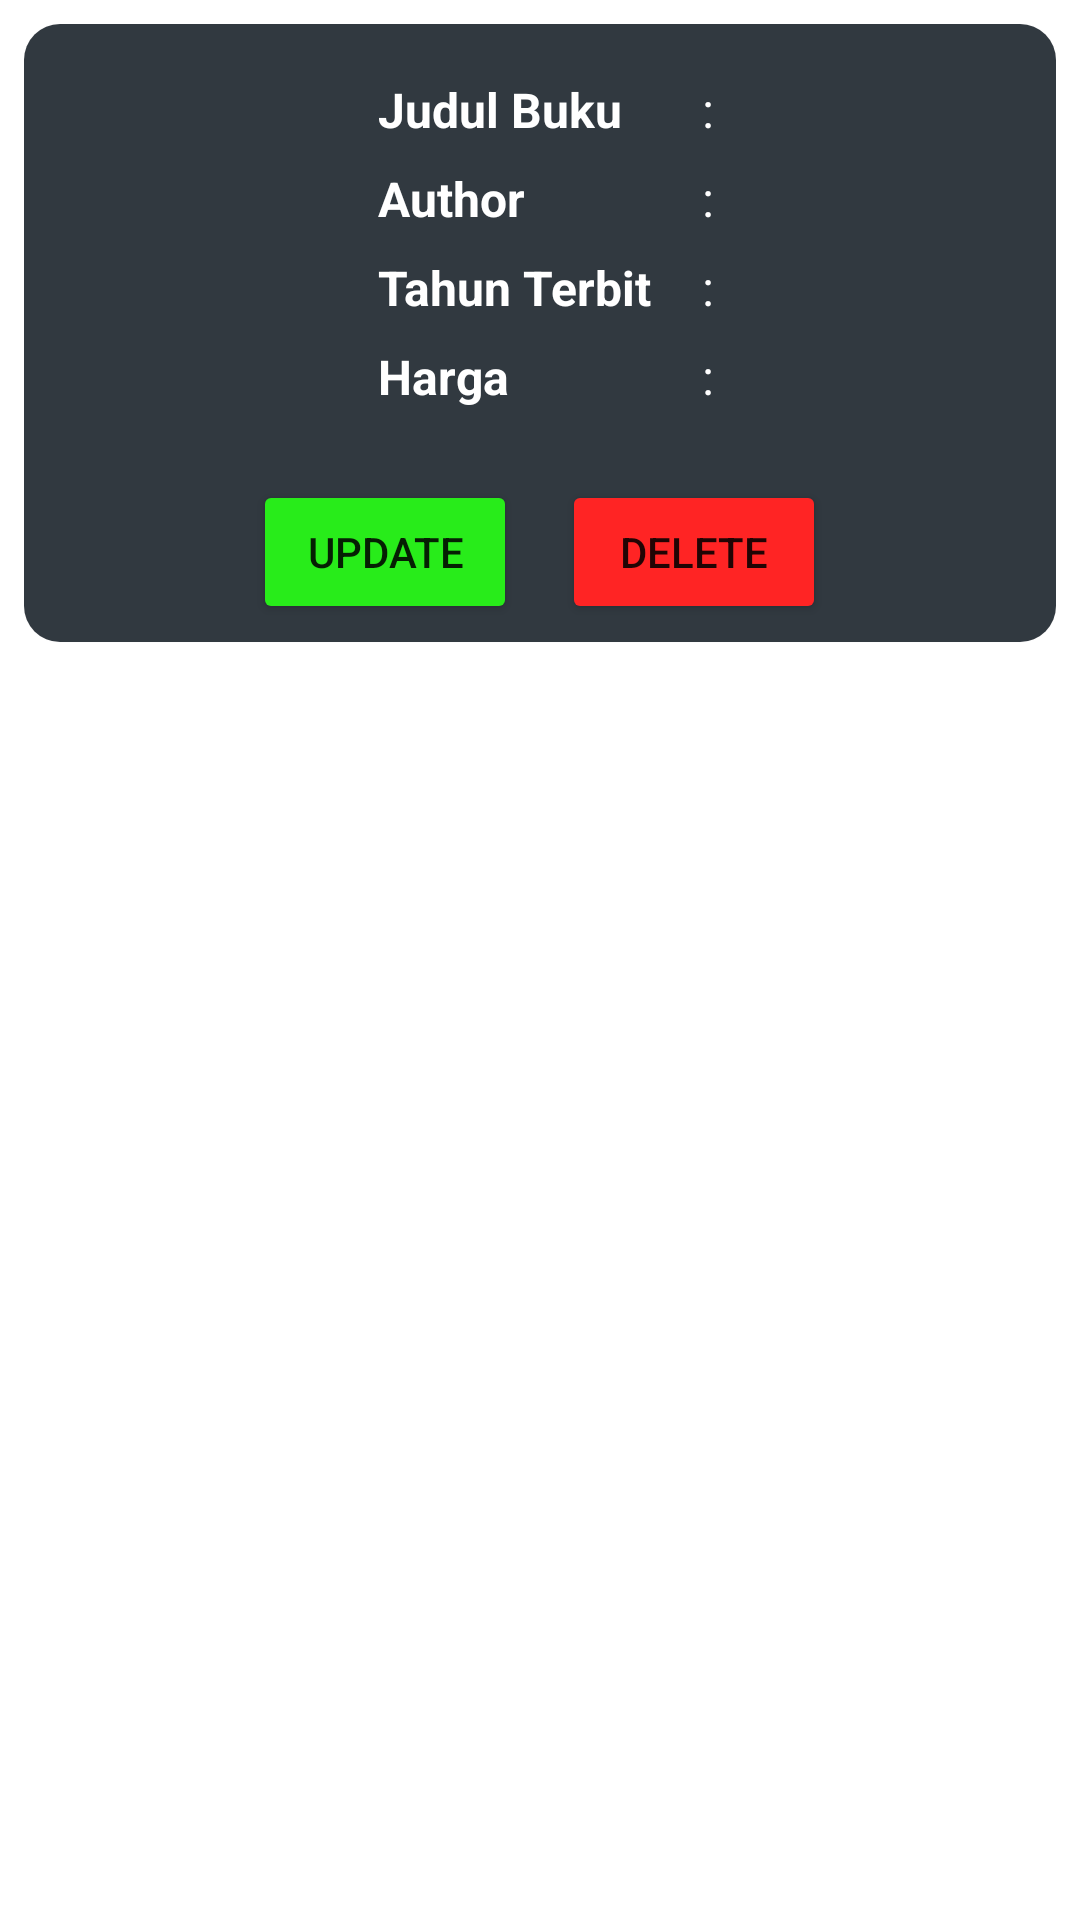

Here is an Android app screen rendered from its layout file. Give the layout XML and the strings, colors and styles it references.
<!-- AndroidManifest.xml: application theme Theme.Perpus2 -->
<!-- res/layout/list_buku.xml -->
<?xml version="1.0" encoding="utf-8"?>
<LinearLayout xmlns:android="http://schemas.android.com/apk/res/android"
    android:layout_width="match_parent"
    android:layout_height="wrap_content"
    xmlns:app="http://schemas.android.com/apk/res-auto"
    android:orientation="horizontal"
    android:padding="8dp"
    android:id="@+id/list_item">


    <com.google.android.material.card.MaterialCardView
        android:layout_width="match_parent"
        android:layout_height="wrap_content"
        android:background="#00000000"
        app:cardCornerRadius="12dp">


        <LinearLayout
            android:layout_width="match_parent"
            android:layout_height="wrap_content"
            android:orientation="vertical"
            android:background="#CE010B13">

    <LinearLayout
        android:layout_width="match_parent"
        android:layout_height="wrap_content"
        android:orientation="horizontal"
        android:padding="8dp"
        android:gravity="center_vertical">

        <LinearLayout
            android:layout_width="100dp"
            android:layout_height="130dp"
            android:orientation="vertical">

        <ImageView
            android:layout_width="wrap_content"
            android:layout_height="0dp"
            android:layout_weight="2.5"
            android:src="@drawable/books"
            android:contentDescription="@string/iv_logo"/>

        </LinearLayout>

        <LinearLayout

            android:layout_width="100dp"
            android:layout_height="wrap_content"
            android:layout_marginStart="10dp"
            android:orientation="vertical">

            <TextView
                android:layout_width="100dp"
                android:layout_height="wrap_content"
                android:id="@+id/tv_judul"
                android:text="@string/ed_judul"
                android:textSize="16sp"
                android:textColor="@color/white"
                android:textStyle="bold" />

            <TextView
                android:layout_width="100dp"
                android:layout_height="wrap_content"
                android:id="@+id/tv_author"
                android:layout_marginTop="8dp"
                android:text="@string/ed_author"
                android:textSize="16sp"
                android:textColor="@color/white"
                android:textStyle="bold"/>

            <TextView
                android:layout_width="100dp"
                android:layout_height="wrap_content"
                android:id="@+id/tv_tahun"
                android:layout_marginTop="8dp"
                android:textColor="@color/white"
                android:text="@string/ed_tahun"
                android:textSize="16sp"
                android:textStyle="bold"/>

            <TextView
                android:layout_width="100dp"
                android:layout_height="wrap_content"
                android:id="@+id/tv_harga"
                android:layout_marginTop="8dp"
                android:text="@string/ed_harga"
                android:textSize="16sp"
                android:textColor="@color/white"
                android:textStyle="bold"/>

        </LinearLayout>



        <LinearLayout
            android:layout_width="wrap_content"
            android:layout_height="wrap_content"
            android:orientation="vertical"
            android:layout_marginStart="8dp">

            <TextView
                android:layout_width="wrap_content"
                android:layout_height="wrap_content"
                android:text="@string/colon"
                android:textColor="@color/white"
                android:textSize="16sp"/>

            <TextView
                android:layout_width="wrap_content"
                android:layout_height="wrap_content"
                android:text="@string/colon"
                android:textColor="@color/white"
                android:layout_marginTop="8dp"
                android:textSize="16sp"/>

            <TextView
                android:layout_width="wrap_content"
                android:layout_height="wrap_content"
                android:text="@string/colon"
                android:textColor="@color/white"
                android:layout_marginTop="8dp"
                android:textSize="16sp"/>

            <TextView
                android:layout_width="wrap_content"
                android:layout_height="wrap_content"
                android:text="@string/colon"
                android:textColor="@color/white"
                android:layout_marginTop="8dp"
                android:textSize="16sp"/>

        </LinearLayout>

        <LinearLayout
            android:layout_width="wrap_content"
            android:layout_height="wrap_content"
            android:orientation="vertical"
            android:layout_marginStart="8dp">

            <TextView
                android:id="@+id/judul"
                android:layout_width="wrap_content"
                android:layout_height="wrap_content"
                android:text=""
                android:textColor="@color/white"
                android:textSize="16sp"/>

            <TextView
                android:id="@+id/author"
                android:layout_width="wrap_content"
                android:layout_height="wrap_content"
                android:text=""
                android:textColor="@color/white"
                android:layout_marginTop="8dp"
                android:textSize="16sp"/>

            <TextView
                android:id="@+id/tahun"
                android:layout_width="wrap_content"
                android:layout_height="wrap_content"
                android:text=""
                android:textColor="@color/white"
                android:layout_marginTop="8dp"
                android:textSize="16sp"/>

            <TextView
                android:id="@+id/harga"
                android:layout_width="wrap_content"
                android:layout_height="wrap_content"
                android:text=""
                android:textColor="@color/white"
                android:layout_marginTop="8dp"
                android:textSize="16sp"/>

        </LinearLayout>

    </LinearLayout>

            <RelativeLayout
                android:layout_width="match_parent"
                android:layout_height="wrap_content"
                android:gravity="center"
                android:layout_margin="6dp">

                <Button
                    android:id="@+id/btn_update"
                    android:layout_width="wrap_content"
                    android:layout_height="wrap_content"
                    android:backgroundTint="#28EC1A"
                    android:text="@string/btn_update" />
                <Button
                    android:layout_width="wrap_content"
                    android:layout_height="wrap_content"
                    android:text="@string/btn_delete"
                    android:layout_marginStart="15dp"
                    android:id="@+id/btn_delete"
                    android:backgroundTint="#FF2424"
                    android:layout_toEndOf="@id/btn_update"/>

            </RelativeLayout>

        </LinearLayout>

    </com.google.android.material.card.MaterialCardView>

</LinearLayout>
<!-- resources referenced by this layout -->
<resources>
  <string name="btn_delete">Delete</string>
  <string name="btn_update">Update</string>
  <string name="colon">:</string>
  <string name="ed_author">Author</string>
  <string name="ed_harga">Harga</string>
  <string name="ed_judul">Judul Buku</string>
  <string name="ed_tahun">Tahun Terbit</string>
  <string name="iv_logo">logo</string>
  <style name="Theme.Perpus2" parent="Theme.MaterialComponents.DayNight.DarkActionBar">
          
          <item name="colorPrimary">@color/white</item>
          <item name="colorPrimaryVariant">@color/purple_700</item>
          <item name="colorOnPrimary">@color/white</item>
          
          <item name="colorSecondary">@color/teal_200</item>
          <item name="colorSecondaryVariant">@color/teal_700</item>
          <item name="colorOnSecondary">@color/black</item>
          
          <item name="android:statusBarColor" tools:targetApi="l">?attr/colorPrimaryVariant</item>
          
      </style>
  <!-- not gathered from this repository: default colours our renderer supplied (Android Studio template values) -->
  <color name="purple_700">#FF3700B3</color>
  <color name="teal_200">#FF03DAC5</color>
  <color name="teal_700">#FF018786</color>
  <color name="black">#FF000000</color>
  <color name="white">#FFFFFFFF</color>
</resources>
